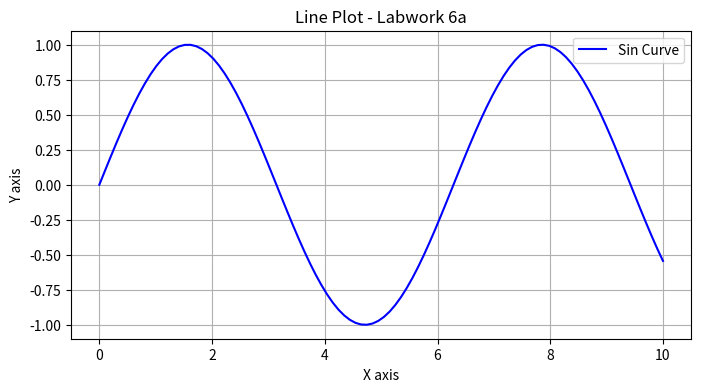
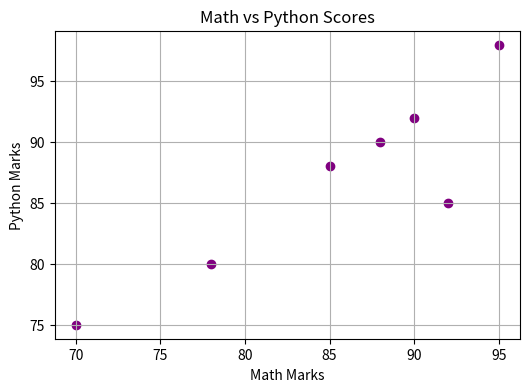
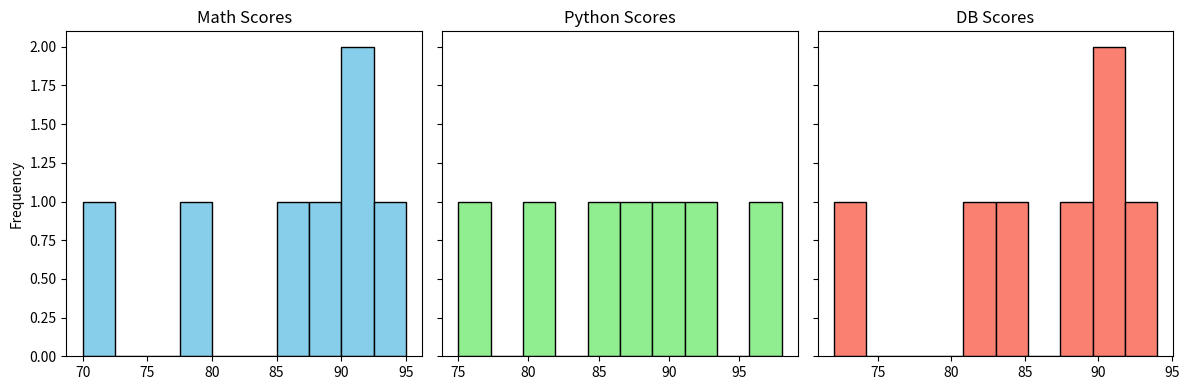
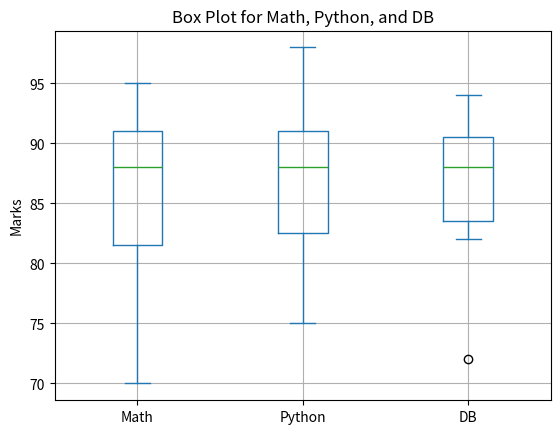

Here is the Python script that generated these plots, in order:
import os
import matplotlib.pyplot as plt
import numpy as np
import pandas as pd

# --- Labwork 6a: Basic Plotting ---
print("--- Starting Labwork 6a ---")
x = np.linspace(0, 10, 100)
y = np.sin(x)

plt.figure(figsize=(8, 4))
plt.plot(x, y, label="Sin Curve", color="blue")
plt.title("Line Plot - Labwork 6a")
plt.xlabel("X axis")
plt.ylabel("Y axis")
plt.grid(True)
plt.legend()

# Save line plot as PDF
plt.savefig("po6.pdf")
plt.close()
print("[SUCCESS] Saved plot to 'po6.pdf'")

# --- Labwork 6b: Data Processing & Visualizations ---
print("\n--- Starting Labwork 6b ---")

# Generate sample dataset if scores6.csv does not exist
data = {
    "Student": ["Alice", "Bob", "Charlie", "David", "Eva", "Frank", "Grace"],
    "Math": [85, 90, 78, 92, 88, 70, 95],
    "Python": [88, 92, 80, 85, 90, 75, 98],
    "DB": [90, 85, 82, 88, 94, 72, 91],
}
df = pd.DataFrame(data)
df.to_csv("scores6.csv", index=False)
print("[INFO] Created dataset 'scores6.csv'")

# 1. Scatter Plot
plt.figure(figsize=(6, 4))
plt.scatter(df["Math"], df["Python"], color="purple")
plt.title("Math vs Python Scores")
plt.xlabel("Math Marks")
plt.ylabel("Python Marks")
plt.grid(True)
plt.savefig("scattered6.png")
plt.close()
print("[SUCCESS] Saved scatter plot to 'scattered6.png'")

# 2. Histograms
fig, axes = plt.subplots(1, 3, figsize=(12, 4), sharey=True)
df["Math"].plot(
    kind="hist", ax=axes[0], title="Math Scores", color="skyblue", edgecolor="black"
)
df["Python"].plot(
    kind="hist",
    ax=axes[1],
    title="Python Scores",
    color="lightgreen",
    edgecolor="black",
)
df["DB"].plot(
    kind="hist", ax=axes[2], title="DB Scores", color="salmon", edgecolor="black"
)
plt.tight_layout()
plt.savefig("histo6.png")
plt.close()
print("[SUCCESS] Saved histograms to 'histo6.png'")

# 3. Box Plot
plt.figure(figsize=(6, 4))
df[["Math", "Python", "DB"]].plot(kind="box")
plt.title("Box Plot for Math, Python, and DB")
plt.ylabel("Marks")
plt.grid(True)
plt.savefig("box6.png")
plt.close()
print("[SUCCESS] Saved box plot to 'box6.png'")

print("\n--- Labwork 6 Execution Complete ---")
